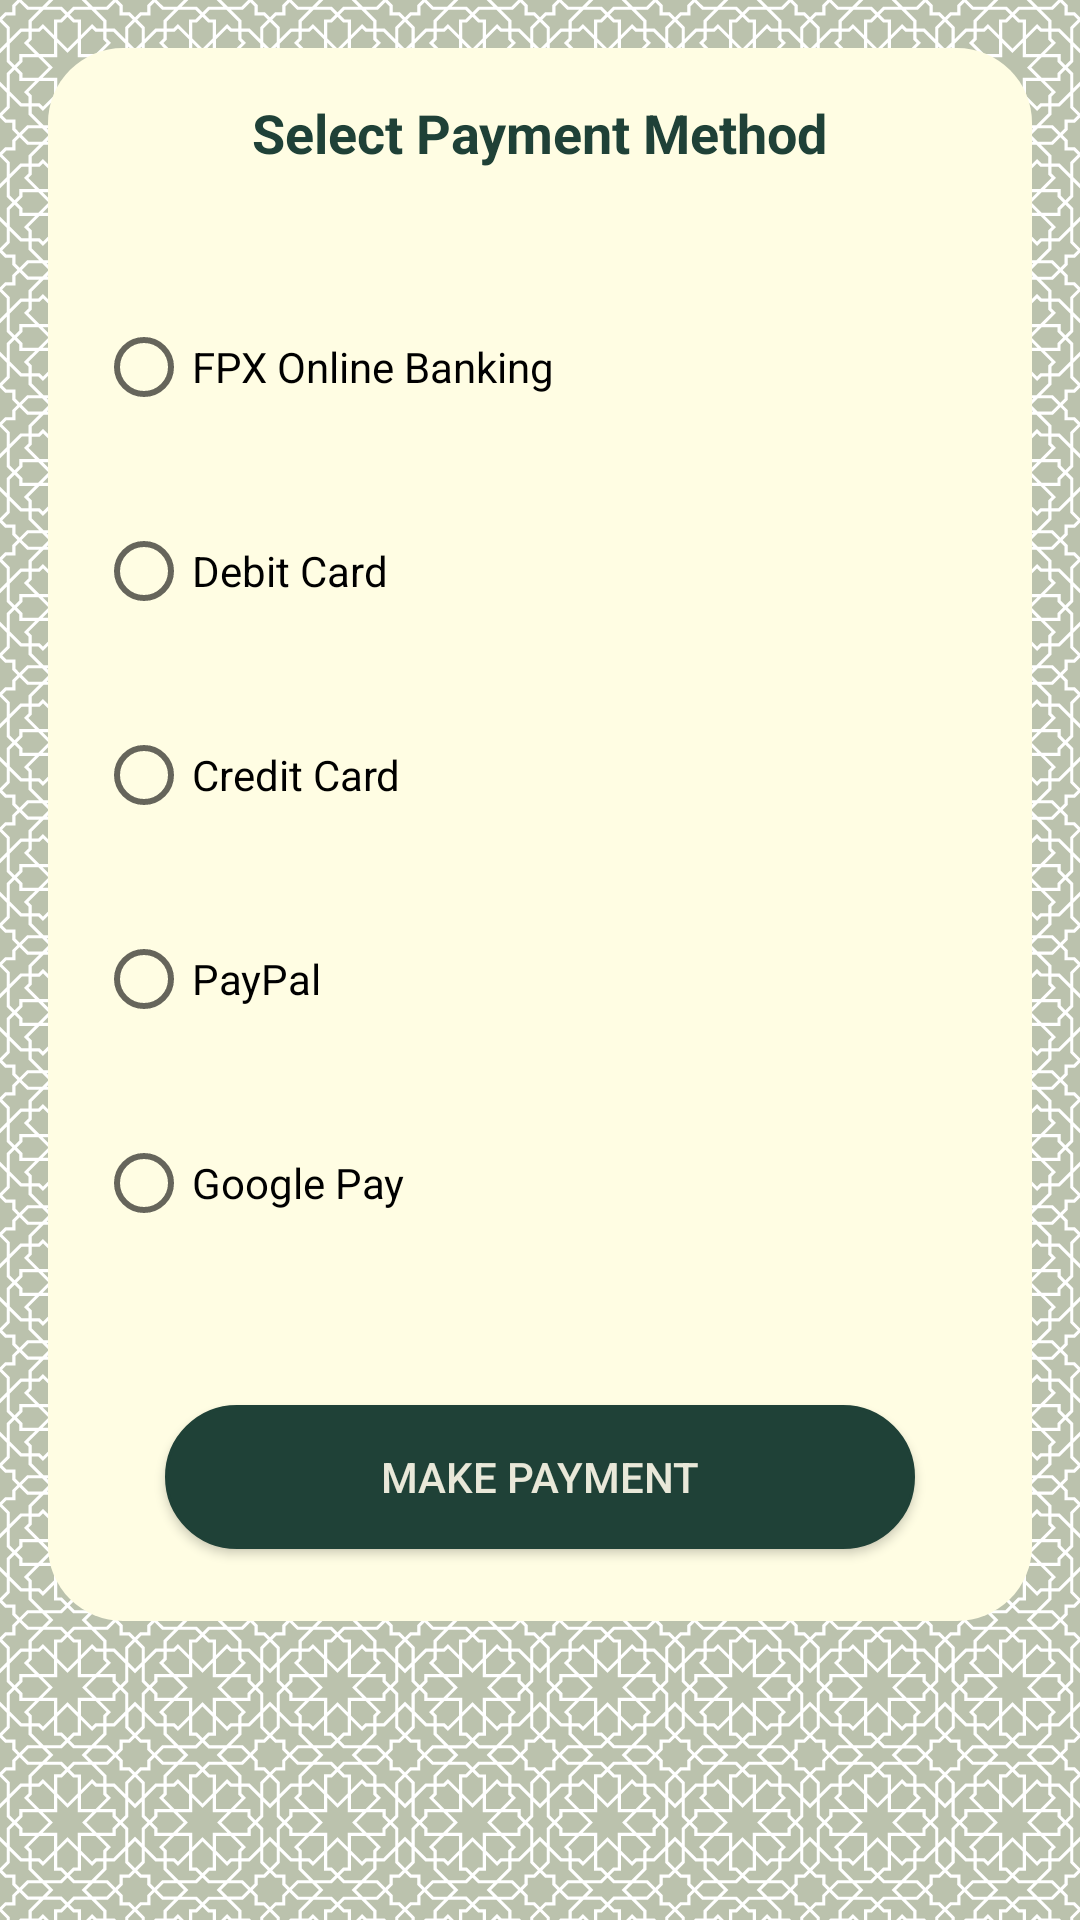

Reconstruct the res/layout file that produces this screen, plus the resources it refers to.
<!-- AndroidManifest.xml: application theme Theme.AppCompat.Light.NoActionBar -->
<!-- res/layout/payment_option.xml -->
<?xml version="1.0" encoding="utf-8"?>
<ScrollView xmlns:android="http://schemas.android.com/apk/res/android"
    xmlns:tools="http://schemas.android.com/tools"
    android:layout_width="match_parent"
    android:layout_height="match_parent"
    android:padding="16dp"
    android:background="@drawable/background2"
    tools:context=".PaymentOptionsActivity"
    >

    <LinearLayout
        android:layout_width="match_parent"
        android:layout_height="wrap_content"
        android:orientation="vertical"
        android:background="@drawable/padding_bg"
        android:gravity="center_horizontal"
        >

        
        <TextView
            android:id="@+id/payment_method_title"
            android:layout_width="wrap_content"
            android:layout_height="wrap_content"
            android:text="Select Payment Method"
            android:textSize="18sp"
            android:textStyle="bold"
            android:textColor="@color/tepapagreen"
            android:padding="16dp" />

        <RadioGroup
            android:id="@+id/payment_method_group"
            android:layout_width="match_parent"
            android:layout_height="wrap_content"
            android:orientation="vertical"
            android:padding="16dp">

            <RadioButton
                android:id="@+id/radio_fpx"
                android:layout_width="wrap_content"
                android:layout_height="48dp"
                android:text="FPX Online Banking"
                android:layout_marginVertical="10dp"
                />

            <RadioButton
                android:id="@+id/radio_debit_card"
                android:layout_width="wrap_content"
                android:layout_height="48dp"
                android:text="Debit Card"
                android:layout_marginVertical="10dp"/>

            <RadioButton
                android:id="@+id/radio_credit_card"
                android:layout_width="wrap_content"
                android:layout_height="48dp"
                android:text="Credit Card"
                android:layout_marginVertical="10dp"/>

            <RadioButton
                android:id="@+id/radio_paypal"
                android:layout_width="wrap_content"
                android:layout_height="48dp"
                android:text="PayPal"
                android:layout_marginVertical="10dp"/>

            <RadioButton
                android:id="@+id/radio_google_pay"
                android:layout_width="wrap_content"
                android:layout_height="48dp"
                android:text="Google Pay"
                android:layout_marginVertical="10dp"/>

        </RadioGroup>

        
        <LinearLayout
            android:id="@+id/fpx_layout"
            android:layout_width="match_parent"
            android:layout_height="wrap_content"
            android:orientation="vertical"
            android:visibility="gone"
            android:paddingTop="16dp">

            <TextView
                android:id="@+id/fpx_bank_title"
                android:layout_width="wrap_content"
                android:layout_height="wrap_content"
                android:text="Select Bank"
                android:textSize="16sp"
                android:textStyle="bold"
                android:paddingBottom="8dp" />

            <Spinner
                android:id="@+id/fpx_bank_spinner"
                android:layout_width="match_parent"
                android:layout_height="wrap_content"
                android:entries="@array/fpx_banks" />
        </LinearLayout>

        
        <LinearLayout
            android:id="@+id/debit_card_layout"
            android:layout_width="match_parent"
            android:layout_height="wrap_content"
            android:orientation="vertical"
            android:visibility="gone"
            android:paddingTop="16dp">

            <EditText
                android:id="@+id/debit_card_number"
                android:layout_width="match_parent"
                android:layout_height="wrap_content"
                android:hint="Card Number"
                android:inputType="number" />


            <EditText
                android:id="@+id/debit_card_expiry_date"
                android:layout_width="match_parent"
                android:layout_height="wrap_content"
                android:hint="Expiry Date (MMYY)"
                android:inputType="number" />

            <EditText
                android:id="@+id/debit_card_cvv"
                android:layout_width="match_parent"
                android:layout_height="wrap_content"
                android:hint="CVV"
                android:inputType="numberPassword" />

            <EditText
                android:id="@+id/debit_card_holder_name"
                android:layout_width="match_parent"
                android:layout_height="wrap_content"
                android:hint="Card Holder Name"
                android:inputType="text" />
        </LinearLayout>

        
        <LinearLayout
            android:id="@+id/credit_card_layout"
            android:layout_width="match_parent"
            android:layout_height="wrap_content"
            android:orientation="vertical"
            android:visibility="gone"
            android:paddingTop="16dp">

            <EditText
                android:id="@+id/credit_card_number"
                android:layout_width="match_parent"
                android:layout_height="wrap_content"
                android:hint="Card Number"
                android:inputType="number" />

            <EditText
                android:id="@+id/credit_card_expiry_date"
                android:layout_width="match_parent"
                android:layout_height="wrap_content"
                android:hint="Expiry Date (MMYY)"
                android:inputType="number" />

            <EditText
                android:id="@+id/credit_card_cvv"
                android:layout_width="match_parent"
                android:layout_height="wrap_content"
                android:hint="CVV"
                android:inputType="numberPassword" />

            <EditText
                android:id="@+id/credit_card_holder_name"
                android:layout_width="match_parent"
                android:layout_height="wrap_content"
                android:hint="Card Holder Name"
                android:inputType="text" />
        </LinearLayout>

        
        <LinearLayout
            android:id="@+id/paypal_layout"
            android:layout_width="match_parent"
            android:layout_height="wrap_content"
            android:orientation="vertical"
            android:visibility="gone"
            android:paddingTop="16dp">

            <EditText
                android:id="@+id/paypal_email"
                android:layout_width="match_parent"
                android:layout_height="wrap_content"
                android:hint="PayPal Email"
                android:inputType="textEmailAddress" />
        </LinearLayout>

        
        <LinearLayout
            android:id="@+id/google_pay_layout"
            android:layout_width="match_parent"
            android:layout_height="wrap_content"
            android:orientation="vertical"
            android:visibility="gone"
            android:paddingTop="16dp">

            <TextView
                android:id="@+id/google_pay_info"
                android:layout_width="match_parent"
                android:layout_height="wrap_content"
                android:text="Google Pay will be used for this transaction."
                android:textSize="16sp"
                android:paddingBottom="8dp" />
        </LinearLayout>

        
        <Button
            android:id="@+id/submit_button"
            android:layout_width="250dp"
            android:layout_height="wrap_content"
            android:text="Make Payment"
            android:layout_gravity="center_horizontal"
            android:layout_marginVertical="24dp"
            android:background="@drawable/tepagreen_bkg"
            android:textColor="@color/satin"
             />
    </LinearLayout>
</ScrollView>
<!-- resources referenced by this layout -->
<resources>
  <array name="fpx_banks">
          <item>Maybank</item>
          <item>CIMB Bank</item>
          <item />
          Public Bank
          <item>RHB Bank</item>
          <item>Hong Leong Bank</item>
          <item>AmBank</item>
          <item>Alliance Bank</item>
          <item>Bank Islam</item>
          <item>Affin Bank</item>
          
      </array>
  <color name="satin">#E9E8D9</color>
  <color name="tepapagreen">#1F4137</color>
  <!-- drawable background2: png bitmap (drawable, 153659 bytes) -->
  <!-- drawable padding_bg (drawable) -->
  <?xml version="1.0" encoding="utf-8"?>
  <selector xmlns:android="http://schemas.android.com/apk/res/android">
  
      <item>
          <shape android:shape="rectangle">
              <corners android:radius="25dp"/>
              <solid android:color="@color/satinlight"/>
          </shape>
      </item>
  </selector>
  <!-- drawable tepagreen_bkg (drawable) -->
  <?xml version="1.0" encoding="utf-8"?>
  <selector xmlns:android="http://schemas.android.com/apk/res/android">
  
      <item>
          <shape android:shape="rectangle">
              <corners android:radius="40dp"/>
              <solid android:color="@color/tepapagreen"/>
              <stroke android:color="@color/tepapagreen" android:width="1dp"/>
          </shape>
      </item>
  </selector>
  <color name="satinlight">#FFFDE3</color>
</resources>
